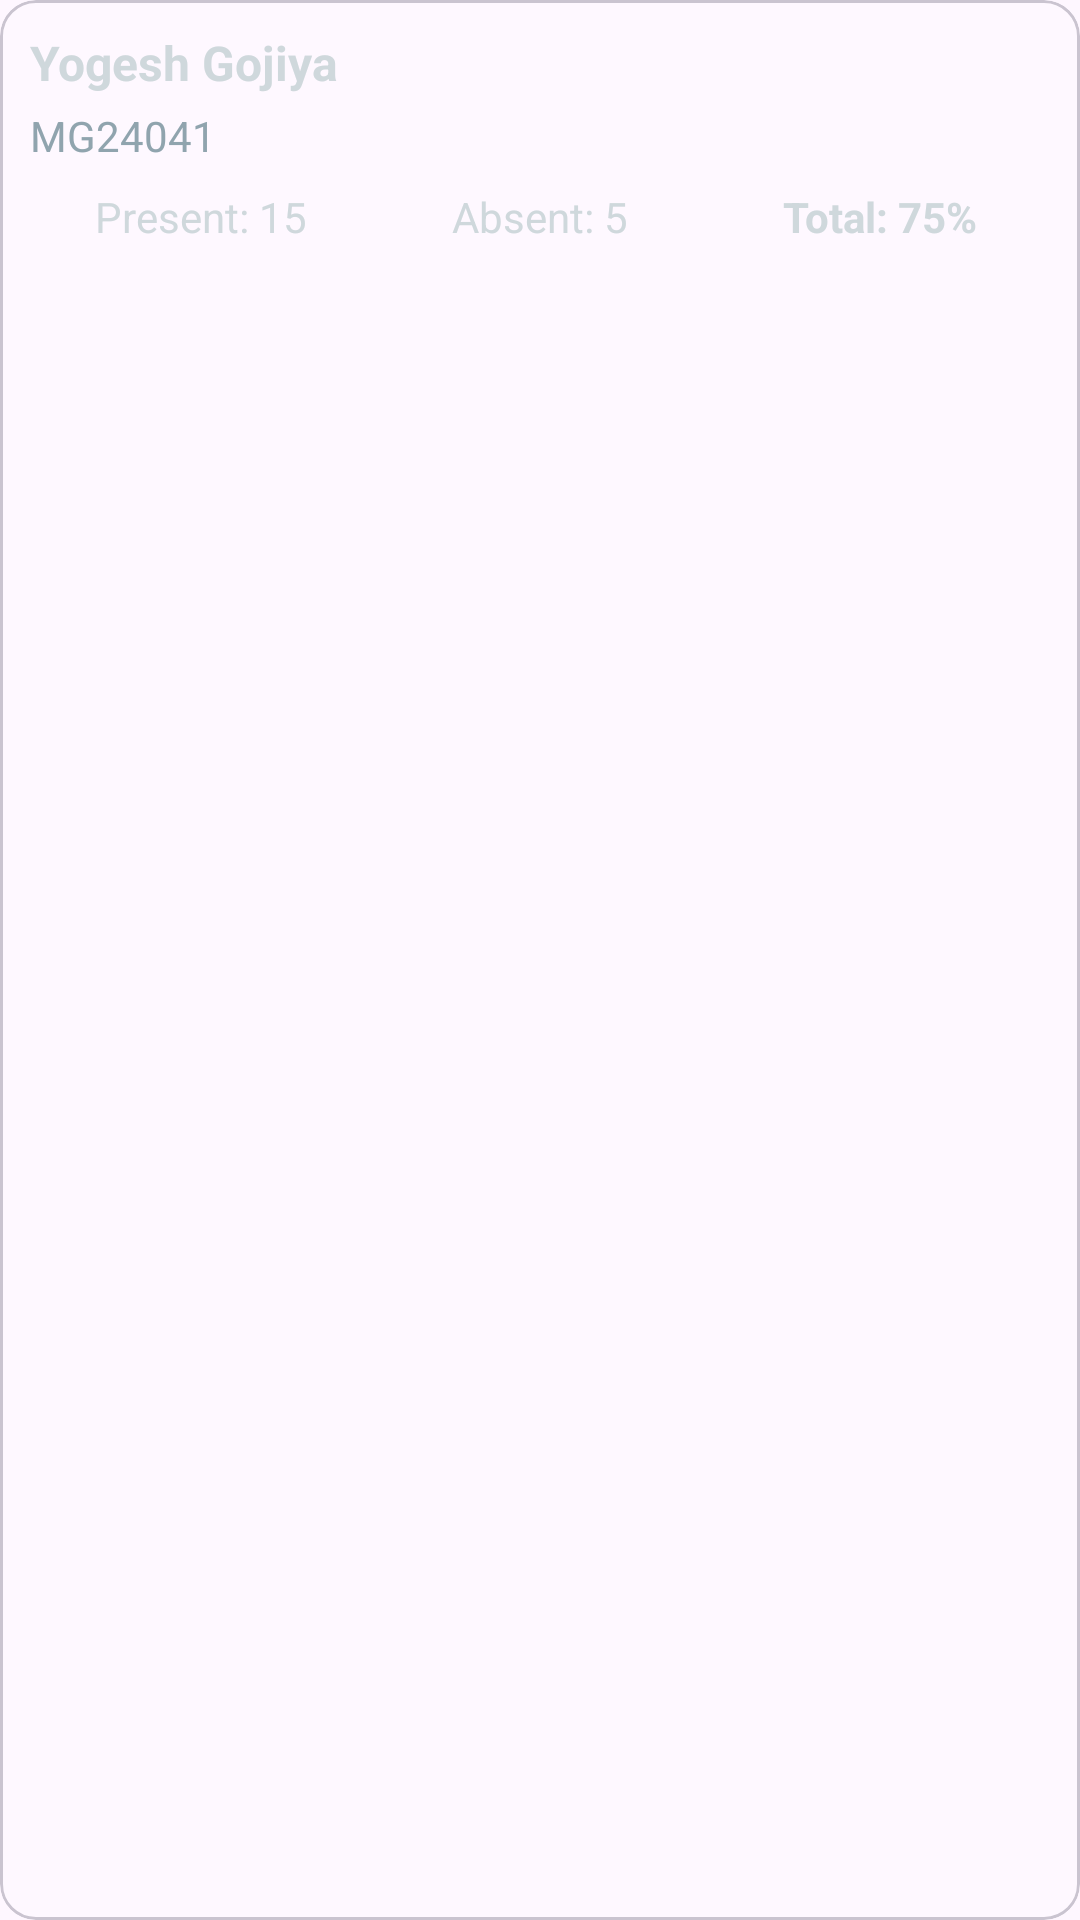

Write the Android layout XML for this screen, with the resource values it uses.
<!-- AndroidManifest.xml: application theme Theme.TeachTrack -->
<!-- res/layout/student_card.xml -->
<?xml version="1.0" encoding="utf-8"?>
<com.google.android.material.card.MaterialCardView
    xmlns:android="http://schemas.android.com/apk/res/android"
    android:layout_width="match_parent"
    android:layout_height="wrap_content"
    xmlns:app="http://schemas.android.com/apk/res-auto"
    android:layout_margin="8dp"
    android:background="@drawable/input_bg"
    app:cardBackgroundColor="#14ffffff"
    app:contentPadding="10dp"
    >

    <LinearLayout
        android:layout_width="match_parent"
        android:layout_height="match_parent"
        android:orientation="vertical"
        >
        <TextView
            android:id="@+id/studentName"
            android:layout_width="wrap_content"
            android:layout_height="wrap_content"
            android:text="Yogesh Gojiya"
            android:textSize="16sp"
            android:textStyle="bold"
            android:textColor="@color/text_body"
            />

        <TextView
            android:id="@+id/rollNo"
            android:layout_width="wrap_content"
            android:layout_height="wrap_content"
            android:text="MG24041"
            android:textSize="14sp"
            android:textColor="@color/text_placeholder"
            android:layout_marginTop="4dp"
            />

        <LinearLayout
            android:layout_width="match_parent"
            android:layout_height="wrap_content"
            android:orientation="horizontal"
            android:layout_marginTop="8dp"
            >

            <TextView
                android:id="@+id/presentCount"
                android:layout_width="0dp"
                android:layout_weight="1"
                android:layout_height="wrap_content"
                android:text="Present: 15"
                android:textColor="@color/text_body"
                android:textSize="14sp"
                android:textAlignment="center"
                />

            <TextView
                android:id="@+id/absentCount"
                android:layout_width="0dp"
                android:layout_weight="1"
                android:layout_height="wrap_content"
                android:text="Absent: 5"
                android:textColor="@color/text_body"
                android:textSize="14sp"
                android:textAlignment="center"
                />

            <TextView
                android:id="@+id/percentage"
                android:layout_width="0dp"
                android:layout_weight="1"
                android:layout_height="wrap_content"
                android:text="Total: 75%"
                android:textColor="@color/text_body"
                android:textStyle="bold"
                android:textSize="14sp"
                android:textAlignment="center"
                />

        </LinearLayout>
    </LinearLayout>

</com.google.android.material.card.MaterialCardView>
<!-- resources referenced by this layout -->
<resources>
  <color name="text_body">#CFD8DC</color>
  <color name="text_placeholder">#90A4AE</color>
  <!-- drawable input_bg (drawable) -->
  <?xml version="1.0" encoding="utf-8"?>
  <shape
      xmlns:android="http://schemas.android.com/apk/res/android"
      android:shape="rectangle"
      >
      <solid android:color="#14FFFFFF" /> 
  
      <corners android:radius="12dp" />
  
      <stroke
          android:width="1dp"
          android:color="#33FFFFFF" /> 
  
      <padding
          android:left="12dp"
          android:top="12dp"
          android:right="12dp"
          android:bottom="12dp" />
  </shape>
  <style name="Theme.TeachTrack" parent="Base.Theme.TeachTrack" />
  <style name="Base.Theme.TeachTrack" parent="Theme.Material3.DayNight.NoActionBar">
          
          
      </style>
</resources>
